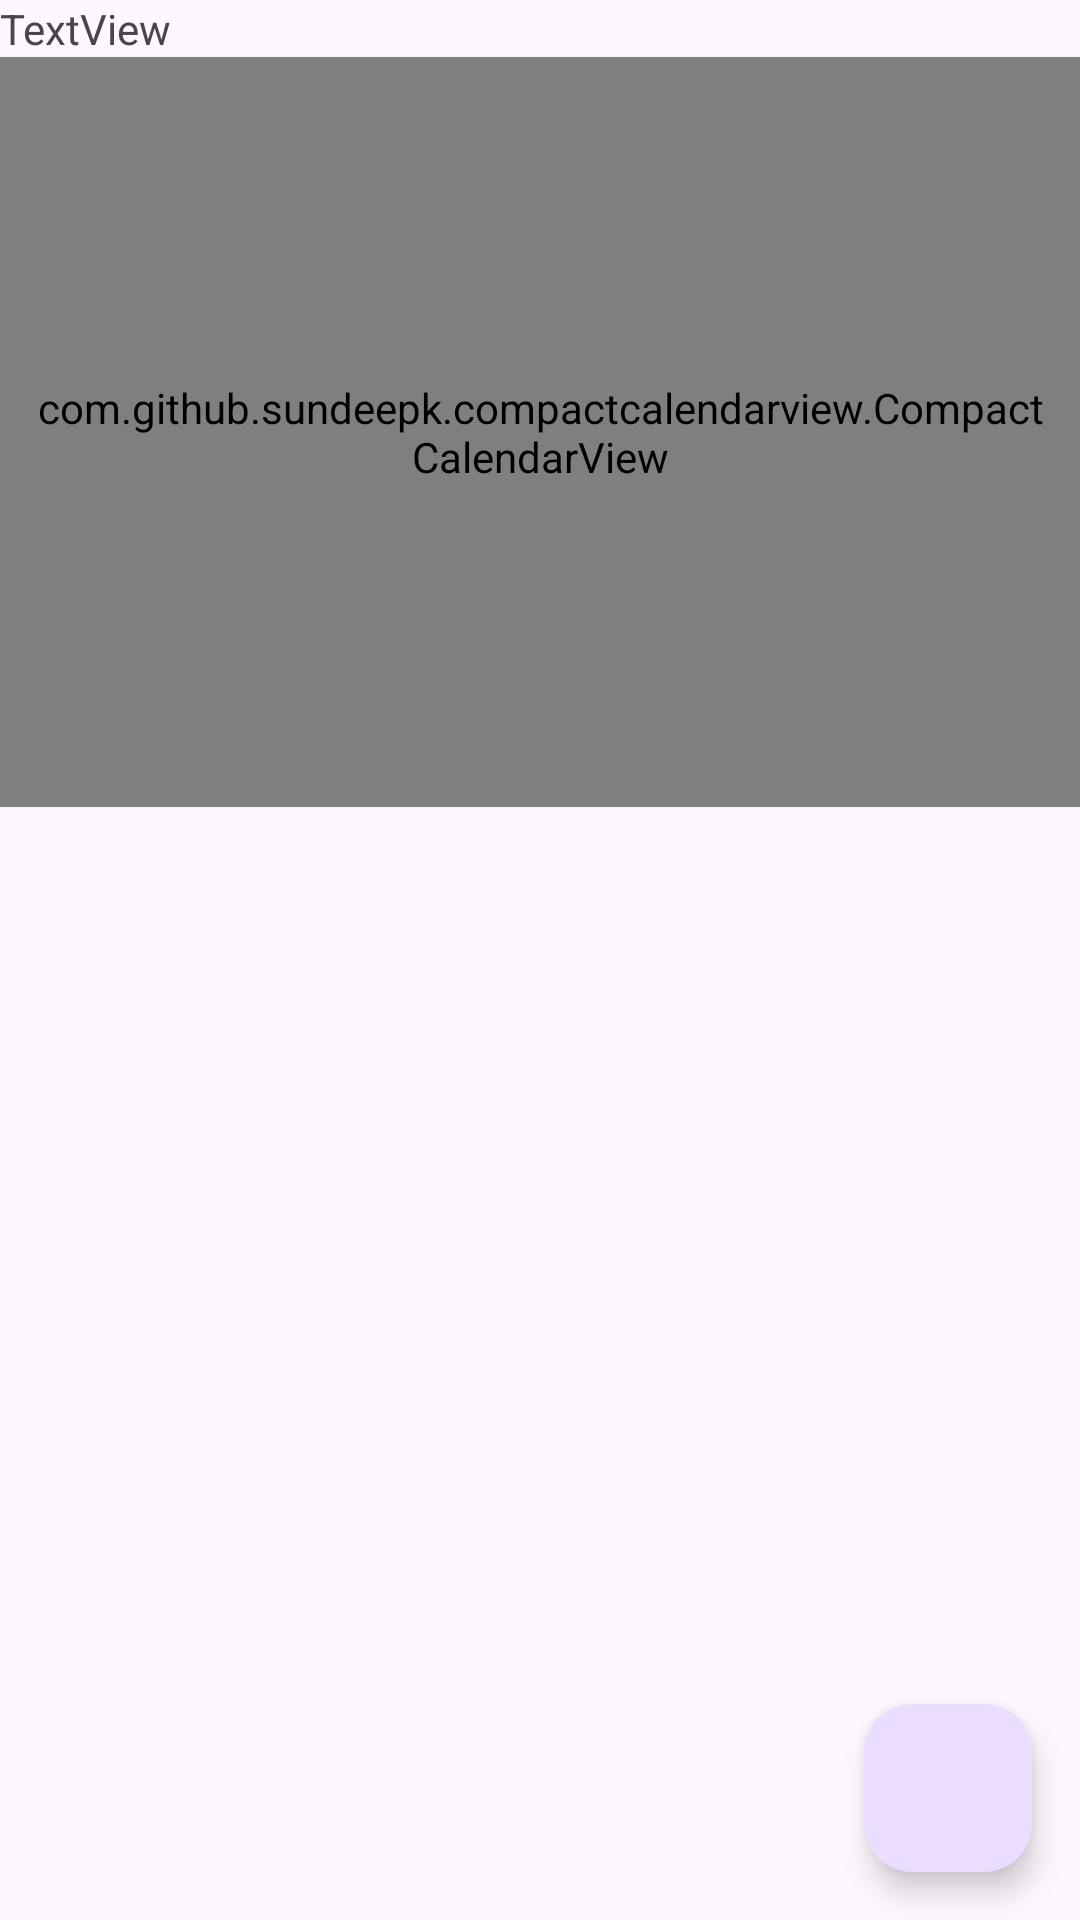

Layout XML and referenced resources for this Android screen:
<!-- AndroidManifest.xml: application theme Theme.ToDoListJava -->
<!-- res/layout/calendar_view.xml -->
<?xml version="1.0" encoding="utf-8"?>
<androidx.constraintlayout.widget.ConstraintLayout
    xmlns:android="http://schemas.android.com/apk/res/android"
    xmlns:app="http://schemas.android.com/apk/res-auto"
    xmlns:tools="http://schemas.android.com/tools"
    android:layout_width="match_parent"
    android:layout_height="match_parent"
    tools:context=".TaskCalendarActivity">

    <TextView
        android:id="@+id/textViewMonth"
        android:layout_width="match_parent"
        android:layout_height="wrap_content"
        android:text="TextView" />

    <com.github.sundeepk.compactcalendarview.CompactCalendarView
        android:id="@+id/calendarView"
        android:layout_width="fill_parent"
        android:layout_height="250dp"
        android:paddingLeft="10dp"
        android:paddingRight="10dp"
        app:compactCalendarBackgroundColor="#ffe95451"
        app:compactCalendarCurrentDayBackgroundColor="#B71C1C"
        app:compactCalendarCurrentSelectedDayBackgroundColor="#E57373"
        app:compactCalendarMultiEventIndicatorColor="#fff"
        app:compactCalendarTargetHeight="250dp"
        app:compactCalendarTextColor="#fff"
        app:compactCalendarTextSize="12sp"
        app:layout_constraintTop_toBottomOf="@+id/textViewMonth"
        tools:layout_editor_absoluteX="0dp" />

    <com.google.android.material.floatingactionbutton.FloatingActionButton
        android:id="@+id/backButton"
        android:layout_width="94dp"
        android:layout_height="wrap_content"
        android:layout_marginEnd="16dp"
        android:layout_marginBottom="16dp"
        android:clickable="true"
        app:layout_constraintBottom_toBottomOf="parent"
        app:layout_constraintEnd_toEndOf="parent"
        app:srcCompat="@drawable/backbutton" />

</androidx.constraintlayout.widget.ConstraintLayout>
<!-- resources referenced by this layout -->
<resources>
  <style name="Theme.ToDoListJava" parent="Base.Theme.ToDoListJava" />
  <style name="Base.Theme.ToDoListJava" parent="Theme.Material3.DayNight.NoActionBar">
          
          
      </style>
</resources>
